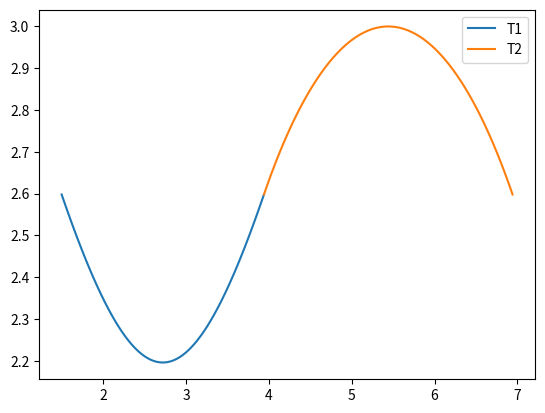

Source code (Python):
#%%
import matplotlib.pyplot as plt
import numpy as np

a = 3
r = 3**0.5 * a
pi = np.pi
t1 = np.linspace(0, 3**(-0.5) * a * pi, 100)
x1 = t1 + a * np.sin(pi / 6 - t1 / r)
y1 = r - a * np.cos(pi / 6 - t1 / r)

plt.plot(x1, y1, label='T1')
t2 = np.linspace(pi / 3, 2 * pi / 3, 100)
x2 = 3**(-0.5) * a * pi - a * np.cos(t2)
y2 = a * np.sin(t2)

plt.plot(x2, y2, label='T2')
plt.legend()

plt.show()


# %%
